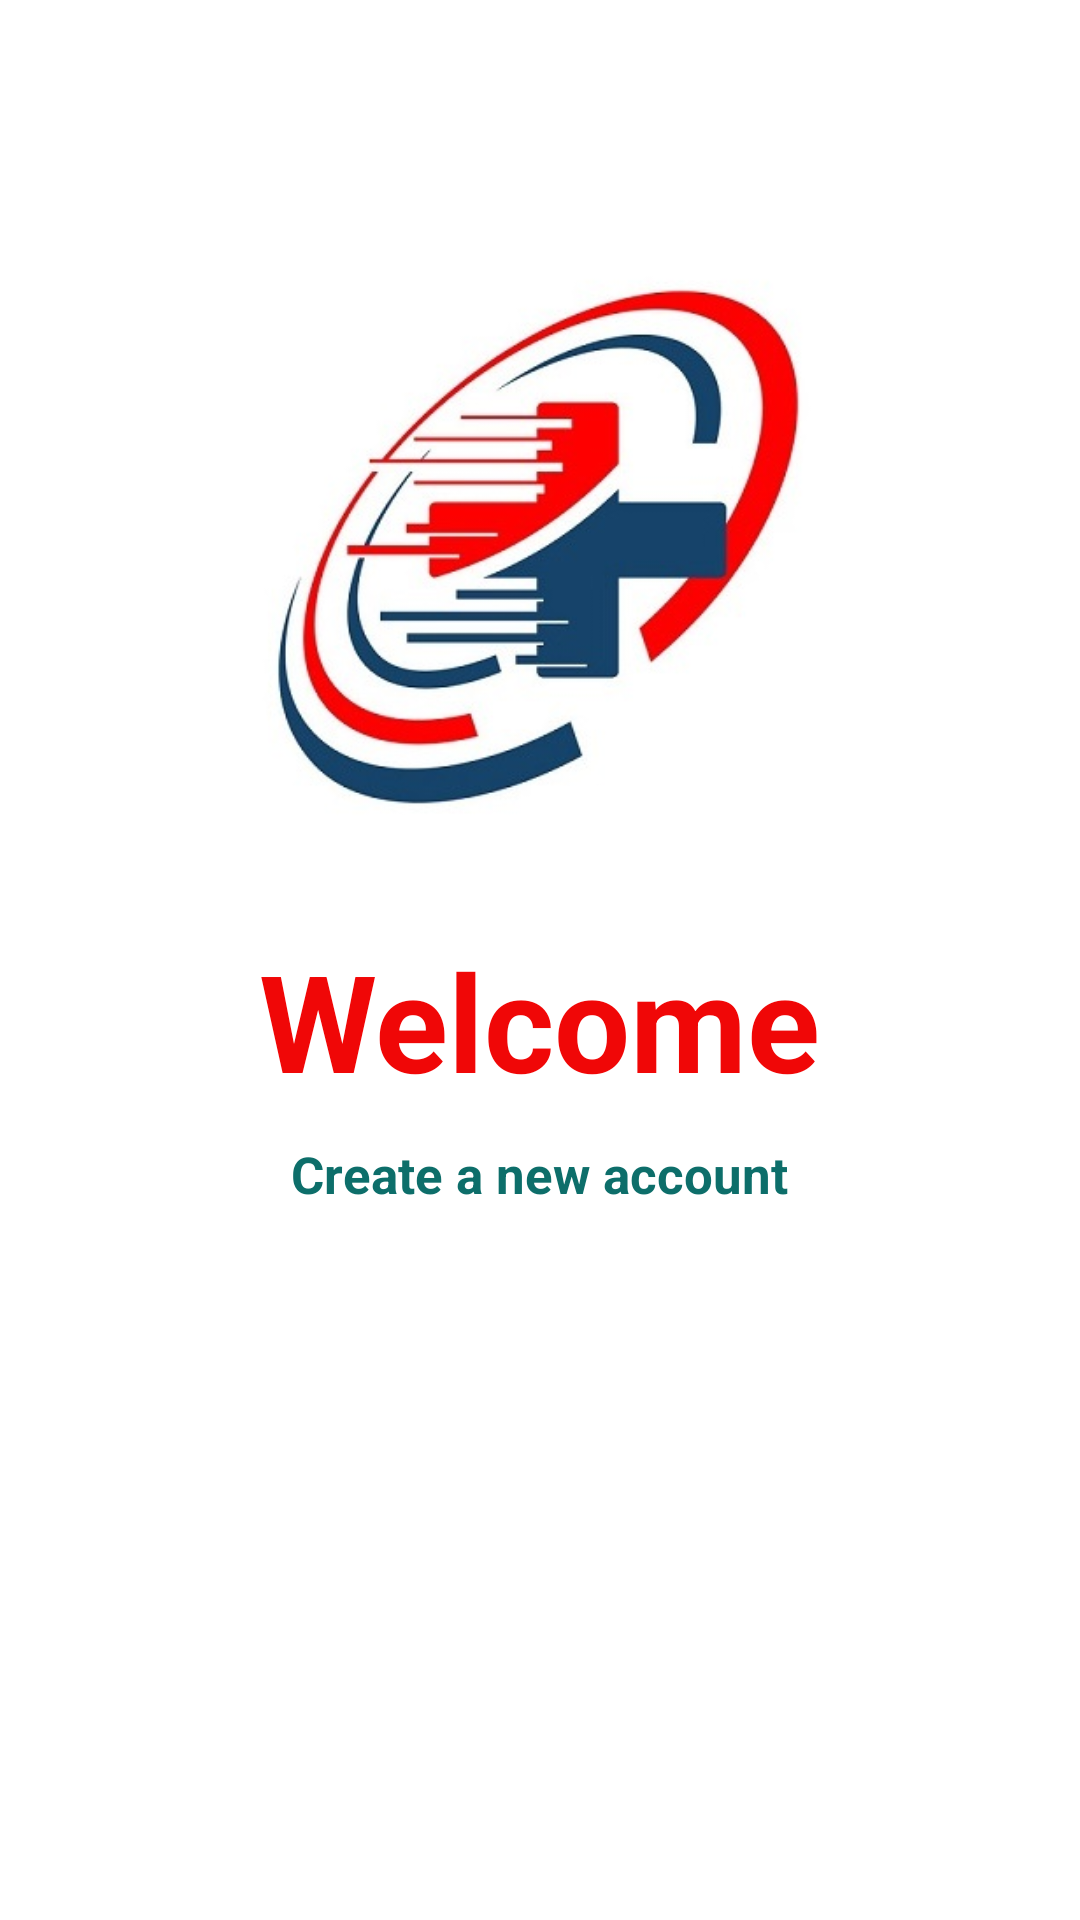

This screen was rendered from an Android layout file. Write that file and the resources it references.
<!-- AndroidManifest.xml: application theme Theme.MyApplication2 -->
<!-- res/layout/loginregister_main.xml -->
<?xml version="1.0" encoding="utf-8"?>

<LinearLayout xmlns:android="http://schemas.android.com/apk/res/android"
    xmlns:app="http://schemas.android.com/apk/res-auto"
    xmlns:tools="http://schemas.android.com/tools"
    android:layout_width="match_parent"
    android:layout_height="match_parent"
    android:orientation="vertical"
    android:gravity="center_horizontal">

    <ImageView
        android:layout_width="200dp"
        android:layout_height="200dp"
        android:src="@drawable/index5"
        android:layout_marginTop="80dp"/>

    <TextView
        android:layout_width="wrap_content"
        android:layout_height="wrap_content"
        android:text="Welcome"
        android:textColor="#f00707"
        android:textSize="45dp"
        android:textStyle="bold"
        android:layout_marginTop="30dp"/>

    <TextView
        android:layout_width="wrap_content"
        android:layout_height="wrap_content"
        android:text="Create a new account"
        android:textColor="#0d6e6a"
        android:textStyle="bold"
        android:textSize="17dp"
        android:layout_marginTop="10dp"/>

    <Button
        android:id="@+id/log"
        android:layout_width="350dp"
        android:layout_height="50dp"
        android:layout_marginTop="50dp"
        android:background="@drawable/button"
        android:text="Login"
        android:textColor="#fff"
        android:textSize="18dp"
        android:textStyle="bold"
        app:backgroundTint="#f00707" />

    <Button
        android:id="@+id/reg"
        android:layout_width="350dp"
        android:layout_height="50dp"
        android:layout_marginTop="30dp"
        android:background="@drawable/button"
        android:text="Register"
        android:textColor="#fff"
        android:textSize="18dp"
        android:textStyle="bold"
        app:backgroundTint="#f00707" />

</LinearLayout>
<!-- resources referenced by this layout -->
<resources>
  <!-- drawable index5: jpg bitmap (drawable, 36823 bytes) -->
  <style name="Theme.MyApplication2" parent="Theme.MaterialComponents.DayNight.NoActionBar">
          
          <item name="colorPrimary">@color/purple_500</item>
          <item name="colorPrimaryVariant">@color/purple_700</item>
          <item name="colorOnPrimary">@color/white</item>
          
          <item name="colorSecondary">@color/teal_200</item>
          <item name="colorSecondaryVariant">@color/teal_700</item>
          <item name="colorOnSecondary">@color/black</item>
          
          <item name="android:statusBarColor" tools:targetApi="l">?attr/colorPrimaryVariant</item>
          
      </style>
  <color name="purple_500">#FF6200EE</color>
  <color name="purple_700">#FF3700B3</color>
  <color name="white">#FFFFFFFF</color>
  <color name="teal_200">#FF03DAC5</color>
  <color name="teal_700">#FF018786</color>
  <color name="black">#FF000000</color>
</resources>
